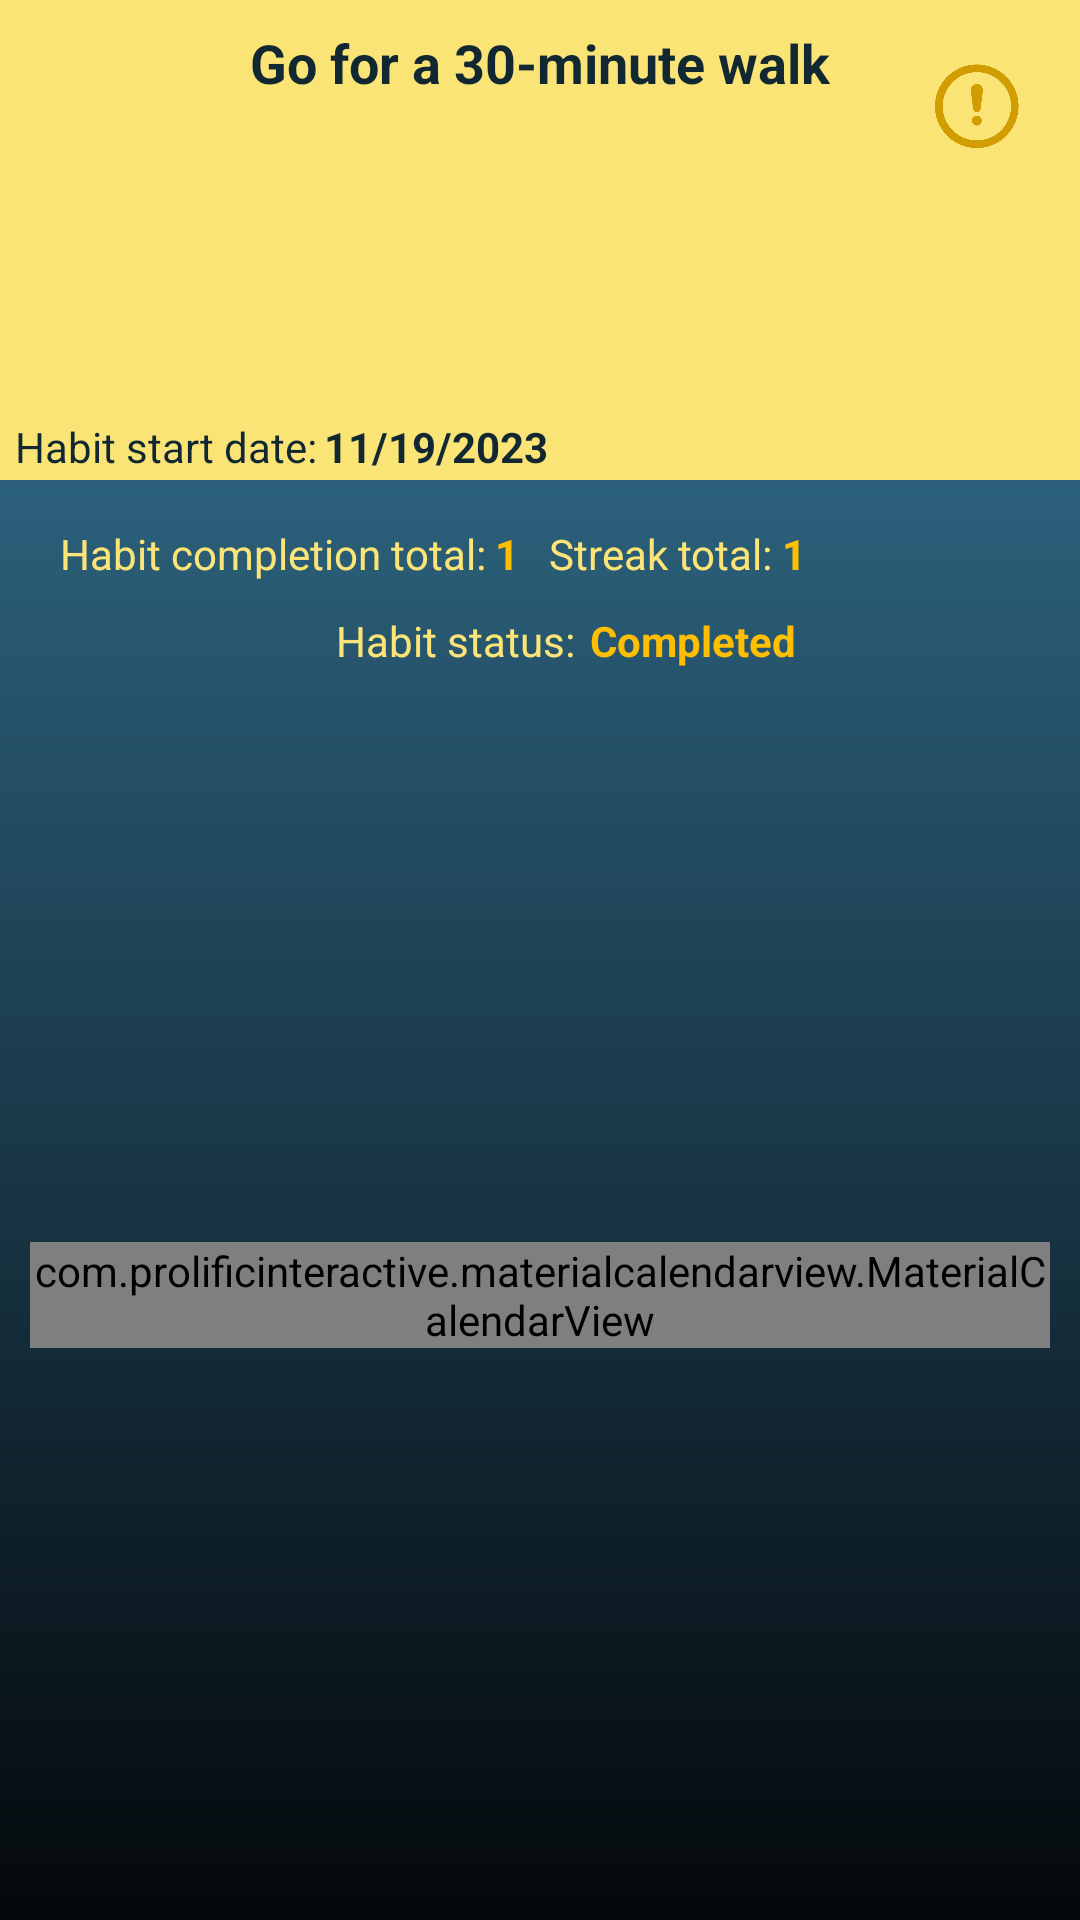

Reconstruct the res/layout file that produces this screen, plus the resources it refers to.
<!-- AndroidManifest.xml: application theme Theme.HabitHero -->
<!-- res/layout/detail_fragment.xml -->
<?xml version="1.0" encoding="utf-8"?>
<androidx.constraintlayout.widget.ConstraintLayout xmlns:android="http://schemas.android.com/apk/res/android"
    xmlns:app="http://schemas.android.com/apk/res-auto"
    xmlns:tools="http://schemas.android.com/tools"
    android:layout_width="match_parent"
    android:layout_height="match_parent"
    android:background="@drawable/detail_gradient">


    <View
        android:id="@+id/yellow_background"
        android:layout_width="0dp"
        android:layout_height="0dp"
        android:background="#FBE476"
        app:layout_constraintEnd_toEndOf="parent"
        app:layout_constraintHeight_percent="0.25"
        app:layout_constraintStart_toStartOf="parent"
        app:layout_constraintTop_toTopOf="parent" />

    <ImageView
        android:id="@+id/detail_imageview_detail"
        android:layout_width="0dp"
        android:layout_height="0dp"
        app:layout_constraintBottom_toBottomOf="@+id/yellow_background"
        app:layout_constraintEnd_toEndOf="parent"
        app:layout_constraintHeight_percent="0.15"
        app:layout_constraintStart_toStartOf="@+id/yellow_background"
        app:layout_constraintTop_toTopOf="parent"
        app:layout_constraintVertical_bias="0.65"
        app:srcCompat="@drawable/detail_placeholder_img" />

    <TextView
        android:id="@+id/title_textview_detail"
        android:layout_width="wrap_content"
        android:layout_height="wrap_content"
        android:text="Go for a 30-minute walk"
        android:textColor="#112732"
        android:textSize="18dp"
        android:textStyle="bold"
        app:layout_constraintBottom_toTopOf="@+id/detail_imageview_detail"
        app:layout_constraintEnd_toEndOf="parent"
        app:layout_constraintStart_toStartOf="parent"
        app:layout_constraintTop_toTopOf="@+id/yellow_background" />

    <TextView
        android:id="@+id/textView2"
        android:layout_width="wrap_content"
        android:layout_height="wrap_content"
        android:layout_marginStart="20dp"
        android:layout_marginTop="15dp"

        android:text="Habit completion total:"
        android:textColor="@color/basic_yellow"
        app:layout_constraintStart_toStartOf="parent"
        app:layout_constraintTop_toBottomOf="@+id/yellow_background" />

    <TextView
        android:id="@+id/textView3"
        android:layout_width="wrap_content"
        android:layout_height="wrap_content"
        android:layout_marginStart="10dp"
        android:layout_marginTop="15dp"
        android:text="Streak total:"
        android:textColor="@color/basic_yellow"
        app:layout_constraintStart_toEndOf="@+id/habit_total_textview"
        app:layout_constraintTop_toBottomOf="@+id/yellow_background" />

    <TextView
        android:id="@+id/streak_count_textview"
        android:layout_width="wrap_content"
        android:layout_height="wrap_content"
        android:layout_marginStart="3dp"
        android:layout_marginTop="15dp"
        android:text="1"
        android:textColor="@color/dark_yellow"
        android:textStyle="bold"
        app:layout_constraintStart_toEndOf="@+id/textView3"
        app:layout_constraintTop_toBottomOf="@+id/yellow_background" />

    <TextView
        android:id="@+id/habit_total_textview"
        android:layout_width="wrap_content"
        android:layout_height="wrap_content"
        android:layout_marginStart="3dp"
        android:layout_marginTop="15dp"
        android:text="1"
        android:textColor="@color/dark_yellow"
        android:textStyle="bold"
        app:layout_constraintStart_toEndOf="@+id/textView2"
        app:layout_constraintTop_toBottomOf="@+id/yellow_background" />

    <TextView
        android:id="@+id/completion_textview"
        android:layout_width="wrap_content"
        android:layout_height="wrap_content"
        android:layout_marginStart="5dp"
        android:layout_marginTop="10dp"
        android:text="Completed"
        android:textColor="@color/dark_yellow"
        android:textStyle="bold"
        app:layout_constraintStart_toEndOf="@+id/textView8"
        app:layout_constraintTop_toBottomOf="@+id/streak_count_textview" />

    <TextView
        android:id="@+id/textView8"
        android:layout_width="wrap_content"
        android:layout_height="wrap_content"
        android:layout_marginTop="10dp"
        android:text="Habit status:"
        android:textColor="@color/basic_yellow"
        app:layout_constraintEnd_toEndOf="parent"
        app:layout_constraintHorizontal_bias="0.4"
        app:layout_constraintStart_toStartOf="parent"
        app:layout_constraintTop_toBottomOf="@+id/textView2" />

    <TextView
        android:id="@+id/textView9"
        android:layout_width="wrap_content"
        android:layout_height="wrap_content"
        android:layout_marginStart="5dp"
        android:text="Habit start date:"
        android:textColor="@color/background_color"
        app:layout_constraintBottom_toBottomOf="@+id/yellow_background"
        app:layout_constraintStart_toStartOf="parent"
        app:layout_constraintTop_toBottomOf="@+id/detail_imageview_detail" />

    <TextView
        android:id="@+id/start_date_textview"
        android:layout_width="wrap_content"
        android:layout_height="wrap_content"
        android:layout_marginStart="2dp"
        android:text="11/19/2023"
        android:textColor="@color/background_color"
        android:textStyle="bold"
        app:layout_constraintBottom_toBottomOf="@+id/yellow_background"
        app:layout_constraintStart_toEndOf="@+id/textView9"
        app:layout_constraintTop_toBottomOf="@+id/detail_imageview_detail" />

    <com.prolificinteractive.materialcalendarview.MaterialCalendarView
        android:id="@+id/calendarView"
        android:layout_width="match_parent"
        android:layout_height="wrap_content"
        android:layout_marginStart="10dp"
        android:layout_marginTop="20dp"
        android:layout_marginEnd="10dp"
        android:layout_marginBottom="20dp"
        app:layout_constraintBottom_toBottomOf="parent"
        app:layout_constraintEnd_toEndOf="parent"
        app:layout_constraintStart_toStartOf="parent"
        app:layout_constraintTop_toBottomOf="@+id/completion_textview"
        app:mcv_selectionColor="@color/dark_yellow"
        app:mcv_showOtherDates="all" />

    <ImageView
        android:id="@+id/detail_info_button"
        android:layout_width="30dp"
        android:layout_height="30dp"
        android:layout_marginTop="20dp"
        android:layout_marginEnd="20dp"
        app:layout_constraintEnd_toEndOf="parent"
        app:layout_constraintTop_toTopOf="parent"
        app:srcCompat="@drawable/home_info_button" />


</androidx.constraintlayout.widget.ConstraintLayout>
<!-- resources referenced by this layout -->
<resources>
  <color name="background_color">#112732</color>
  <color name="basic_yellow">#FCE576</color>
  <color name="dark_yellow">#FEBE01</color>
  <!-- drawable detail_gradient (drawable) -->
  <?xml version="1.0" encoding="utf-8"?>
  <shape xmlns:android="http://schemas.android.com/apk/res/android">
      <gradient
          android:startColor="#397EA1"
          android:endColor="#04080B"
          android:type="linear"
          android:angle="270" />
  </shape>
  <!-- drawable home_info_button: png bitmap (drawable, 23273 bytes) -->
  <style name="Theme.HabitHero" parent="Base.Theme.HabitHero" />
  <style name="Base.Theme.HabitHero" parent="Theme.AppCompat.Light.NoActionBar">
          <item name="android:statusBarColor">#04080B</item>
          <item name="colorPrimary">@color/dark_yellow</item>
      </style>
</resources>
